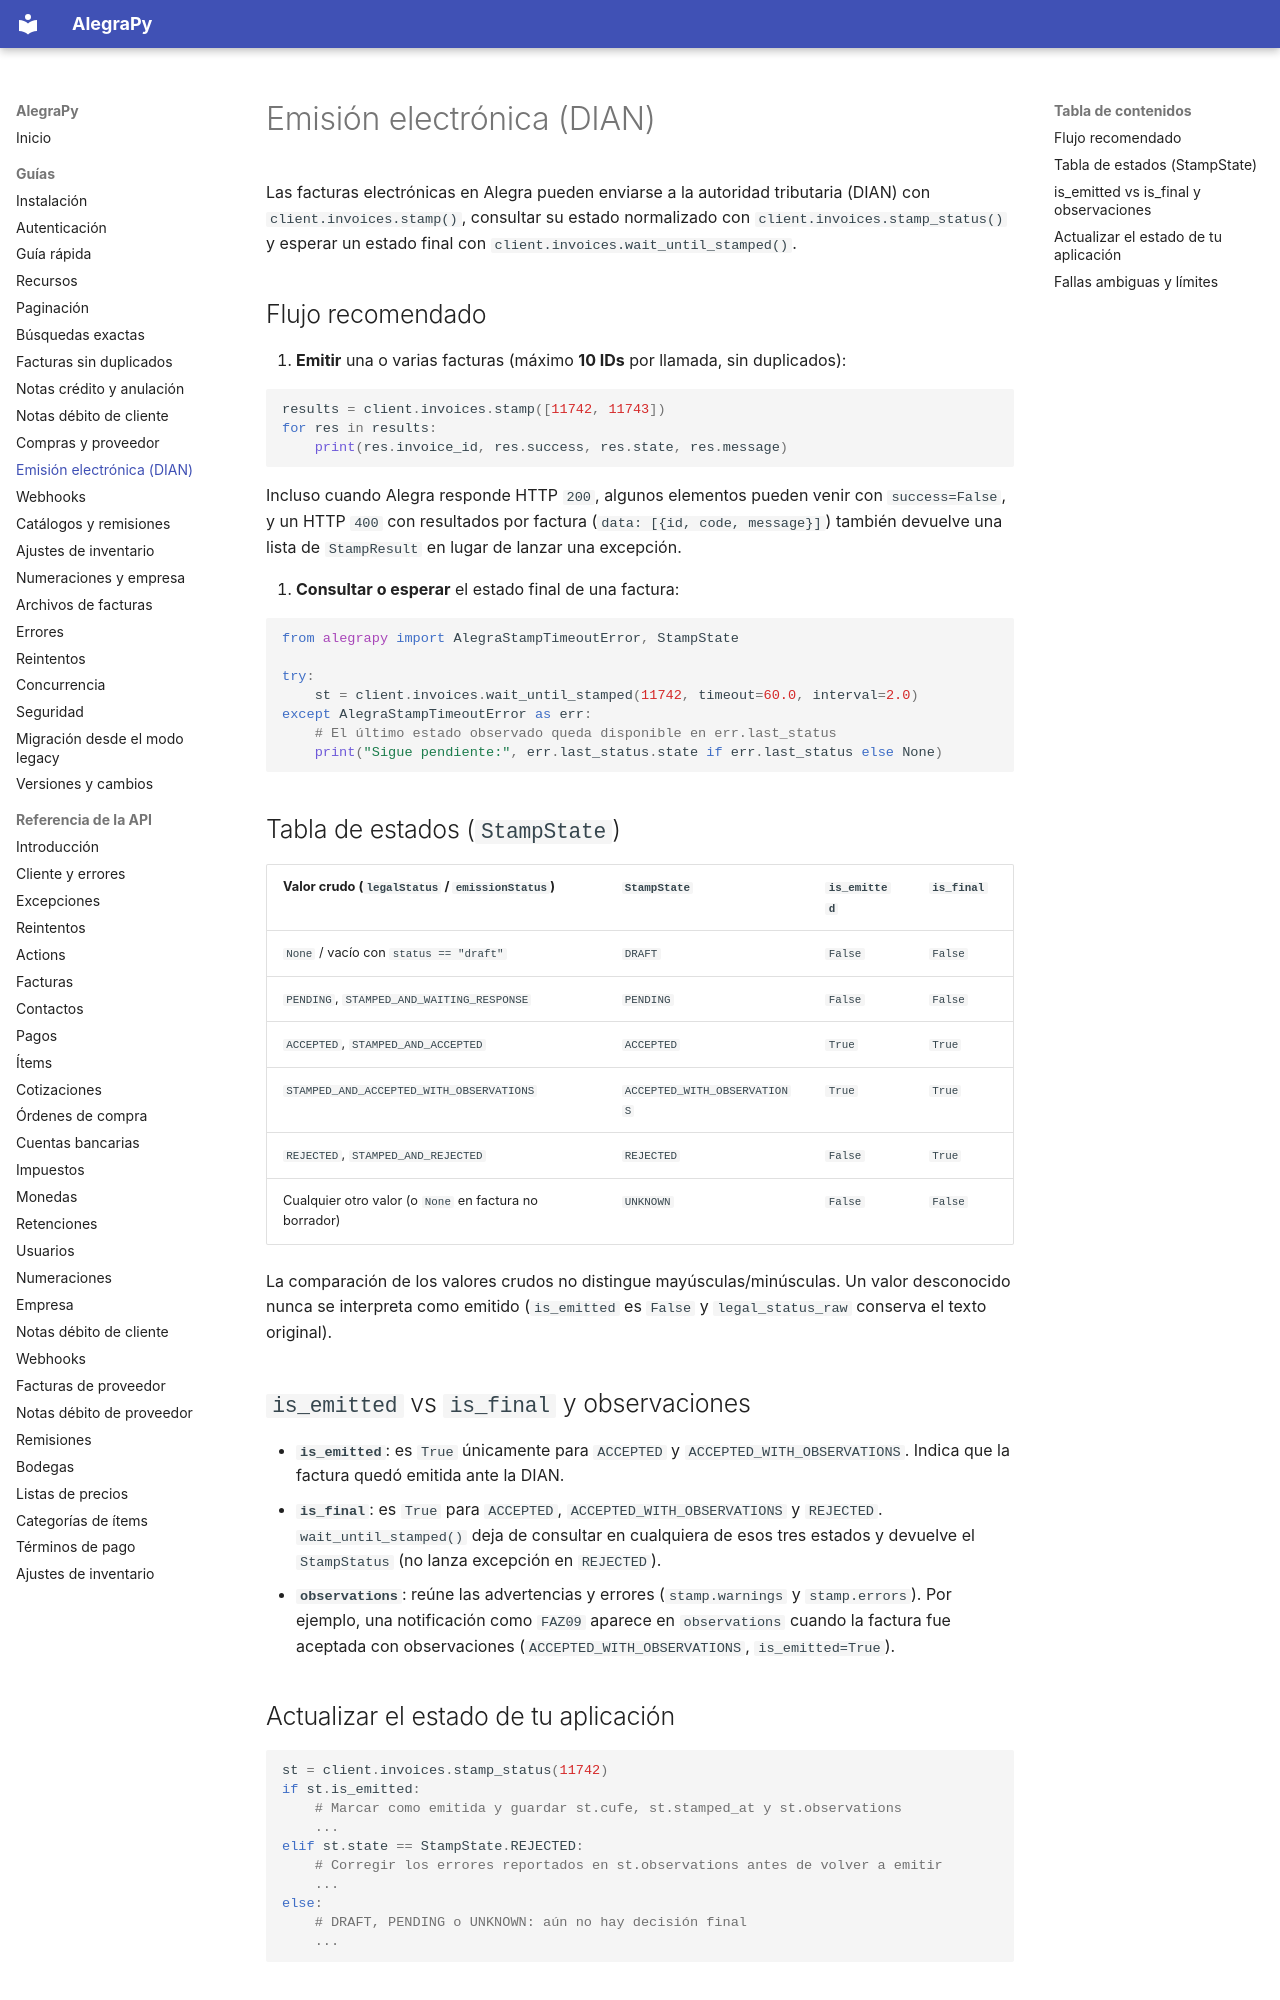

repository: camilordz1/alegrapy · page: guias/emision-dian/index.html · generator: mkdocs

# Emisión electrónica (DIAN)

Las facturas electrónicas en Alegra pueden enviarse a la autoridad tributaria (DIAN) con `client.invoices.stamp()`, consultar su estado normalizado con `client.invoices.stamp_status()` y esperar un estado final con `client.invoices.wait_until_stamped()`.

## Flujo recomendado

1. **Emitir** una o varias facturas (máximo **10 IDs** por llamada, sin duplicados):

   ```python
   results = client.invoices.stamp([11742, 11743])
   for res in results:
       print(res.invoice_id, res.success, res.state, res.message)
   ```

   Incluso cuando Alegra responde HTTP `200`, algunos elementos pueden venir con `success=False`, y un HTTP `400` con resultados por factura (`data: [{id, code, message}]`) también devuelve una lista de `StampResult` en lugar de lanzar una excepción.

2. **Consultar o esperar** el estado final de una factura:

   ```python
   from alegrapy import AlegraStampTimeoutError, StampState

   try:
       st = client.invoices.wait_until_stamped(11742, timeout=60.0, interval=2.0)
   except AlegraStampTimeoutError as err:
       # El último estado observado queda disponible en err.last_status
       print("Sigue pendiente:", err.last_status.state if err.last_status else None)
   ```

## Tabla de estados (`StampState`)

| Valor crudo (`legalStatus` / `emissionStatus`) | `StampState` | `is_emitted` | `is_final` |
|---|---|---|---|
| `None` / vacío con `status == "draft"` | `DRAFT` | `False` | `False` |
| `PENDING`, `STAMPED_AND_WAITING_RESPONSE` | `PENDING` | `False` | `False` |
| `ACCEPTED`, `STAMPED_AND_ACCEPTED` | `ACCEPTED` | `True` | `True` |
| `STAMPED_AND_ACCEPTED_WITH_OBSERVATIONS` | `ACCEPTED_WITH_OBSERVATIONS` | `True` | `True` |
| `REJECTED`, `STAMPED_AND_REJECTED` | `REJECTED` | `False` | `True` |
| Cualquier otro valor (o `None` en factura no borrador) | `UNKNOWN` | `False` | `False` |

La comparación de los valores crudos no distingue mayúsculas/minúsculas. Un valor desconocido nunca se interpreta como emitido (`is_emitted` es `False` y `legal_status_raw` conserva el texto original).

## `is_emitted` vs `is_final` y observaciones

- **`is_emitted`**: es `True` únicamente para `ACCEPTED` y `ACCEPTED_WITH_OBSERVATIONS`. Indica que la factura quedó emitida ante la DIAN.
- **`is_final`**: es `True` para `ACCEPTED`, `ACCEPTED_WITH_OBSERVATIONS` y `REJECTED`. `wait_until_stamped()` deja de consultar en cualquiera de esos tres estados y devuelve el `StampStatus` (no lanza excepción en `REJECTED`).
- **`observations`**: reúne las advertencias y errores (`stamp.warnings` y `stamp.errors`). Por ejemplo, una notificación como `FAZ09` aparece en `observations` cuando la factura fue aceptada con observaciones (`ACCEPTED_WITH_OBSERVATIONS`, `is_emitted=True`).

## Actualizar el estado de tu aplicación

```python
st = client.invoices.stamp_status(11742)
if st.is_emitted:
    # Marcar como emitida y guardar st.cufe, st.stamped_at y st.observations
    ...
elif st.state == StampState.REJECTED:
    # Corregir los errores reportados en st.observations antes de volver a emitir
    ...
else:
    # DRAFT, PENDING o UNKNOWN: aún no hay decisión final
    ...
```
